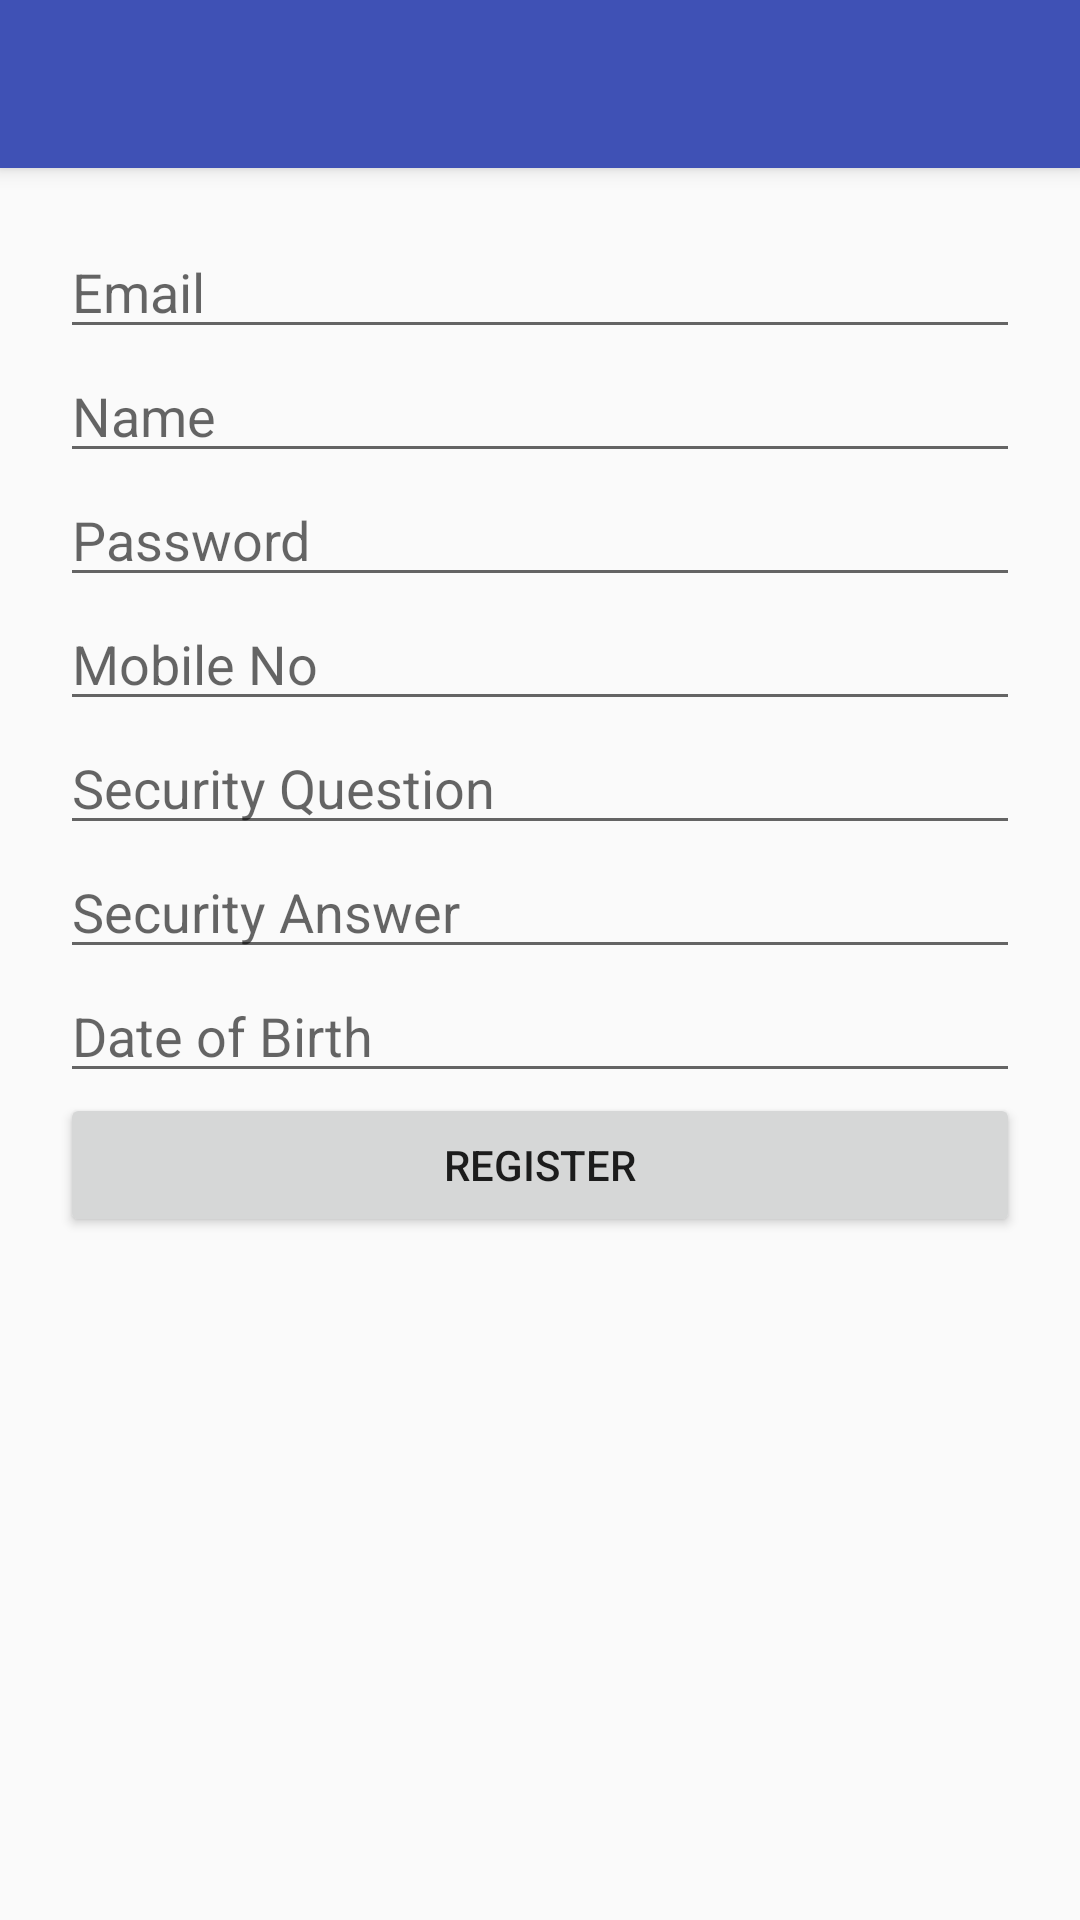

The Android layout XML behind this screen, and the referenced resources:
<!-- AndroidManifest.xml: application theme AppTheme -->
<!-- res/layout/activity_third.xml -->
<?xml version="1.0" encoding="utf-8"?>
<android.support.design.widget.CoordinatorLayout
    xmlns:android="http://schemas.android.com/apk/res/android"
    xmlns:app="http://schemas.android.com/apk/res-auto"
    xmlns:tools="http://schemas.android.com/tools" android:layout_width="match_parent"
    android:layout_height="match_parent" android:fitsSystemWindows="true"
    tools:context="com.example.dashmeshbedi.myapplication.thirdActivity">

    <android.support.design.widget.AppBarLayout android:layout_height="wrap_content"
        android:layout_width="match_parent" android:theme="@style/AppTheme.AppBarOverlay">

        <android.support.v7.widget.Toolbar android:id="@+id/toolbar"
            android:layout_width="match_parent" android:layout_height="?attr/actionBarSize"
            android:background="?attr/colorPrimary" app:popupTheme="@style/AppTheme.PopupOverlay" />

    </android.support.design.widget.AppBarLayout>

    <RelativeLayout xmlns:android="http://schemas.android.com/apk/res/android"
        android:layout_width="match_parent"
        android:layout_height="match_parent"
        android:orientation="vertical"
        android:padding="10dp">
    <LinearLayout
        android:layout_width="match_parent"
        android:layout_height="match_parent"
        android:orientation="vertical"
        android:padding="10dp"
        android:layout_marginTop="45dp"
        android:weightSum="1">

        <EditText
            android:layout_width="match_parent"
            android:layout_height="wrap_content"
            android:inputType="textEmailAddress"
            android:ems="10"
            android:paddingTop="20dp"
            android:id="@+id/email"
            android:hint="Email" />

        <EditText
            android:layout_width="match_parent"
            android:layout_height="wrap_content"
            android:inputType="textPersonName"
            android:ems="10"
            android:id="@+id/name"
            android:layout_alignParentTop="true"
            android:layout_centerHorizontal="true"
            android:singleLine="false"
            android:selectAllOnFocus="false"
            android:hint="Name" />



        <EditText
            android:layout_width="match_parent"
            android:layout_height="wrap_content"
            android:inputType="textPassword"
            android:ems="10"
            android:id="@+id/password"
            android:layout_centerVertical="true"
            android:layout_centerHorizontal="true"
            android:hint="Password" />

        <EditText
            android:layout_width="match_parent"
            android:layout_height="wrap_content"
            android:inputType="textPersonName"
            android:ems="10"
            android:id="@+id/mobile"
            android:layout_alignParentTop="true"
            android:layout_centerHorizontal="true"
            android:singleLine="false"
            android:selectAllOnFocus="false"
            android:hint="Mobile No" />

        <EditText
            android:layout_width="match_parent"
            android:layout_height="wrap_content"
            android:inputType="textEmailAddress"
            android:ems="10"
            android:id="@+id/ques"
            android:layout_centerHorizontal="true"
            android:hint="Security Question" />

        <EditText
            android:layout_width="match_parent"
            android:layout_height="wrap_content"
            android:inputType="textEmailAddress"
            android:ems="10"
            android:id="@+id/ans"
            android:layout_centerHorizontal="true"
            android:hint="Security Answer" />

        <EditText
            android:layout_width="match_parent"
            android:layout_height="wrap_content"
            android:inputType="textEmailAddress"
            android:ems="10"
            android:id="@+id/dob"
            android:layout_centerHorizontal="true"
            android:hint="Date of Birth" />

        <Button
            android:layout_width="match_parent"
            android:layout_height="wrap_content"
            android:text="Register"
            android:id="@+id/button2"
            android:layout_centerHorizontal="true"
            />
    </LinearLayout>
    </RelativeLayout>
</android.support.design.widget.CoordinatorLayout>
<!-- resources referenced by this layout -->
<resources>
  <style name="AppTheme.AppBarOverlay" parent="ThemeOverlay.AppCompat.Dark.ActionBar" />
  <style name="AppTheme.PopupOverlay" parent="ThemeOverlay.AppCompat.Dark.ActionBar" />
  <style name="AppTheme" parent="Theme.AppCompat.Light.DarkActionBar">
          
          <item name="colorPrimary">@color/colorPrimary</item>
          <item name="colorPrimaryDark">@color/colorPrimaryDark</item>
          <item name="colorAccent">@color/colorAccent</item>
      </style>
  <color name="colorPrimary">#3F51B5</color>
  <color name="colorPrimaryDark">#3F51BF</color>
  <color name="colorAccent">#3F51B5</color>
</resources>
